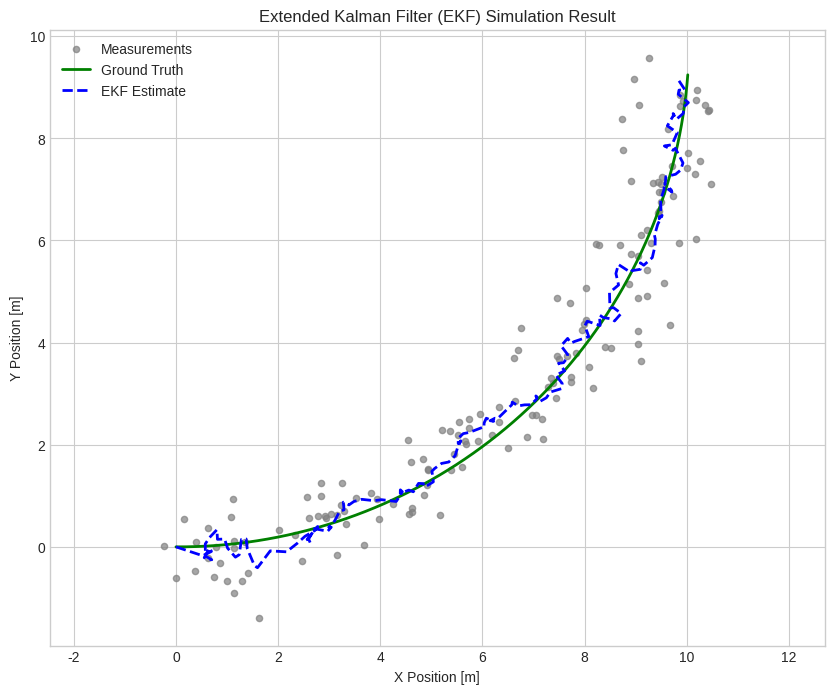

This figure's Python source:
import numpy as np
import matplotlib.pyplot as plt

# --- EKF Class based on the provided literature (No changes) ---
class ExtendedKalmanFilter:
    """
    An implementation of the Extended Kalman Filter (EKF) as described in Section 3 of the literature.
    """
    def __init__(self, x, P, Q, R):
        self.x = x
        self.P = P
        self.Q = Q
        self.R = R

    def predict(self, u, F_k, f_func):
        # State prediction based on Eq. (4)
        self.x = f_func(self.x, u)
        # Error covariance prediction based on Eq. (5)
        self.P = F_k @ self.P @ F_k.T + self.Q

    def update(self, z, H_k, h_func):
        # Kalman gain calculation based on Eq. (7)
        S = H_k @ self.P @ H_k.T + self.R
        K = self.P @ H_k.T @ np.linalg.inv(S)
        # State vector update based on Eq. (10)
        y = z - h_func(self.x)
        self.x = self.x + K @ y
        # Error covariance update based on Eq. (9)
        self.P = self.P - K @ H_k @ self.P

# --- Model functions for the simulation (No changes) ---
def state_transition_function(x, u):
    dt = 0.1
    yaw = x[2]
    vel = u[0]
    return np.array([
        x[0] + dt * vel * np.cos(yaw),
        x[1] + dt * vel * np.sin(yaw),
        x[2] + dt * u[1]
    ])

def measurement_function(x):
    return np.array([x[0], x[1]])

def jacobian_F(x, u):
    dt = 0.1
    yaw = x[2]
    vel = u[0]
    F = np.eye(3)
    F[0, 2] = -dt * vel * np.sin(yaw)
    F[1, 2] = dt * vel * np.cos(yaw)
    return F

def jacobian_H():
    return np.array([[1, 0, 0], [0, 1, 0]])

# --- Simulation Execution ---
if __name__ == '__main__':
    # Simulation settings
    SIM_STEPS = 150
    dt = 0.1

    # Initial state
    true_x = np.array([0.0, 0.0, 0.0]) # Ground truth [x, y, yaw]
    estimated_x = true_x.copy() # Initial state for EKF

    # EKF parameters
    P = np.eye(3) # Initial error covariance
    Q = np.diag([0.1, 0.1, np.deg2rad(1.0)])**2 # Process noise
    R = np.diag([0.5, 0.5])**2 # Measurement noise

    # Control input [velocity, angular velocity]
    u = np.array([1.0, 0.1])

    # Create an EKF instance
    ekf = ExtendedKalmanFilter(x=estimated_x, P=P, Q=Q, R=R)

    # Lists to store history for plotting
    history_true_x = [true_x.copy()]
    history_estimated_x = [estimated_x.copy()]
    history_measurements = []

    print("Starting simulation...")

    # Main loop
    for i in range(SIM_STEPS):
        # 1. Update ground truth
        true_x = state_transition_function(true_x, u)

        # 2. Generate a noisy measurement
        z = measurement_function(true_x) + np.random.multivariate_normal(np.zeros(2), R)

        # 3. EKF Predict step
        F_k = jacobian_F(ekf.x, u)
        ekf.predict(u=u, F_k=F_k, f_func=state_transition_function)

        # 4. EKF Update step
        ekf.update(z=z, H_k=jacobian_H(), h_func=measurement_function)

        # 5. Store results
        history_true_x.append(true_x.copy())
        history_estimated_x.append(ekf.x.copy())
        history_measurements.append(z)

    print("Simulation finished. Plotting results.")

    # Convert lists to NumPy arrays for easier slicing
    history_true_x = np.array(history_true_x)
    history_estimated_x = np.array(history_estimated_x)
    history_measurements = np.array(history_measurements)

    # --- Plotting the results ---
    plt.style.use('seaborn-v0_8-whitegrid')
    plt.figure(figsize=(10, 8))

    # Measurements
    plt.scatter(history_measurements[:, 0], history_measurements[:, 1],
                s=20, c='gray', alpha=0.7, label='Measurements')

    # Ground Truth
    plt.plot(history_true_x[:, 0], history_true_x[:, 1],
             'g-', linewidth=2, label='Ground Truth')

    # EKF Estimate
    plt.plot(history_estimated_x[:, 0], history_estimated_x[:, 1],
             'b--', linewidth=2, label='EKF Estimate')

    plt.title('Extended Kalman Filter (EKF) Simulation Result')
    plt.xlabel('X Position [m]')
    plt.ylabel('Y Position [m]')
    plt.legend()
    plt.axis('equal')
    plt.grid(True)
    plt.show()